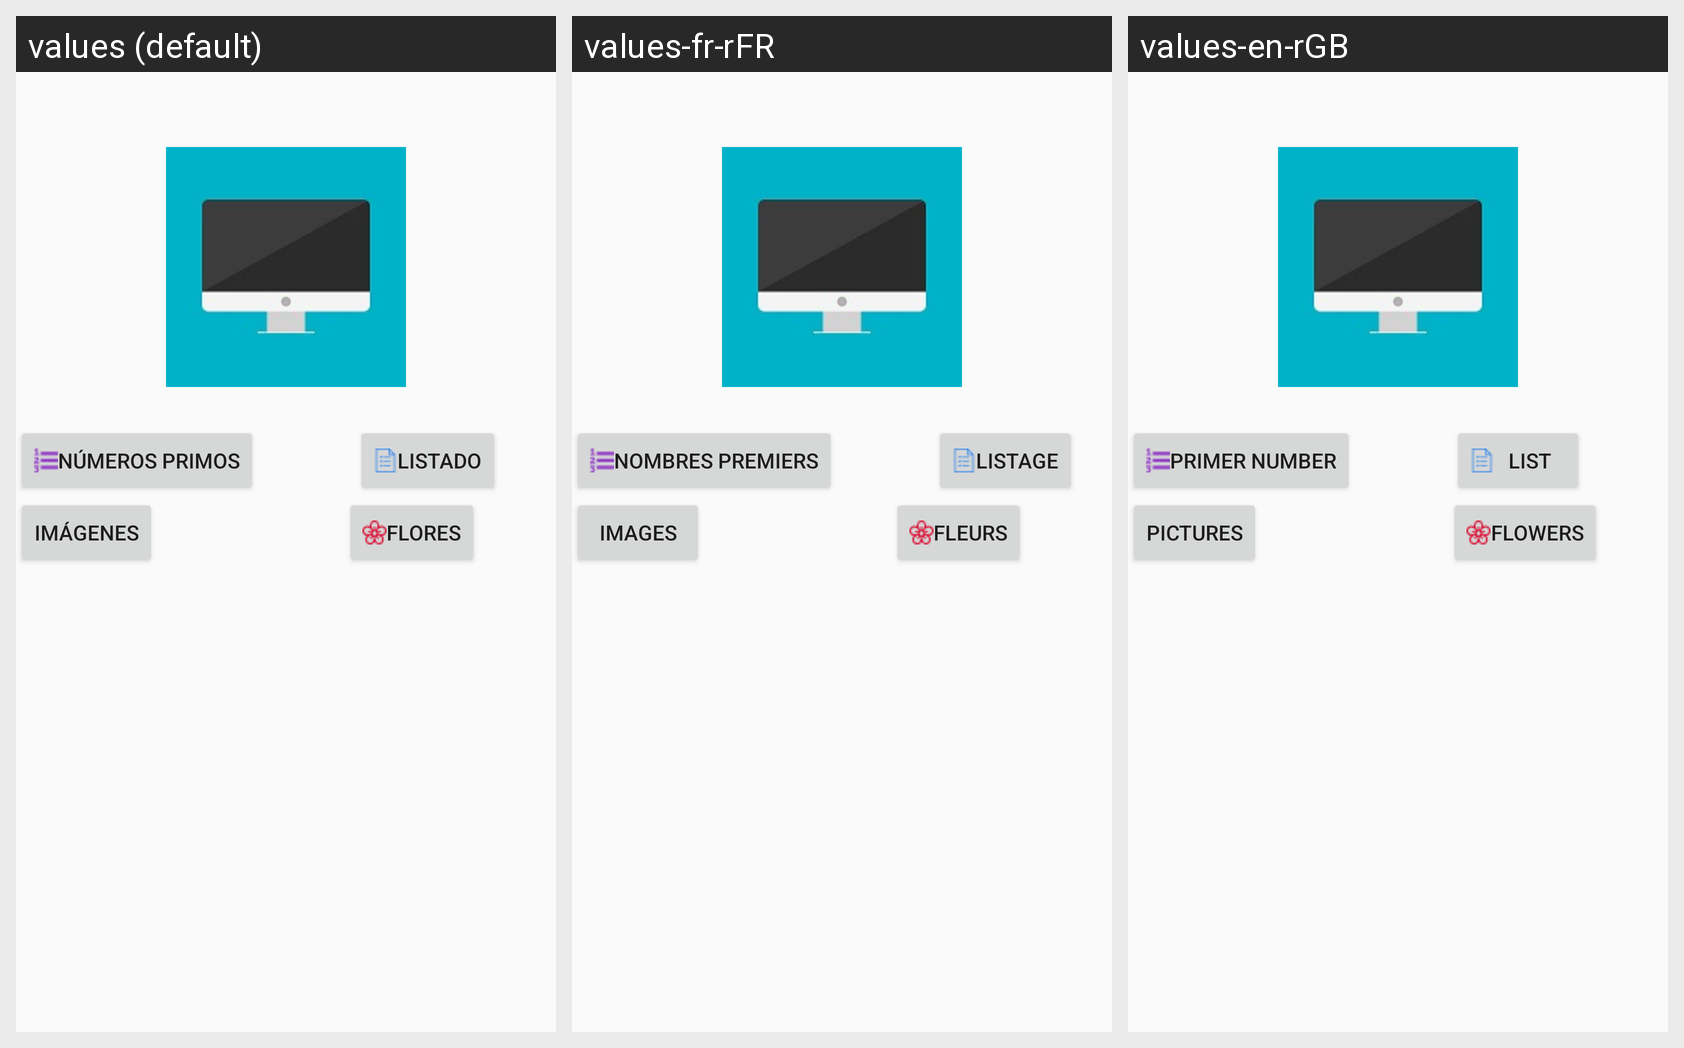

The same Android screen rendered under several of its app's locales, left to right. List the strings drawn on it with the default value and each locale's translation.
Android screen res/layout/activity_main.xml rendered under 3 locales, left to right: values (default), values-fr-rFR, values-en-rGB. Device: Nexus 5 (rendered at 1080×1920; each locale shown at half size, 540×960, under a caption strip naming it); theme AppTheme.
Strings drawn on this screen, with the default value and each locale's value (text and hints the layout hard-codes appear in the picture but are not listed):

btnNumero
  values: Números Primos
  values-fr-rFR: Nombres Premiers
  values-en-rGB: Primer Number

btnListado
  values: Listado
  values-fr-rFR: Listage
  values-en-rGB: List

btnImagenes
  values: Imágenes
  values-fr-rFR: Images
  values-en-rGB: Pictures

btnFlores
  values: Flores
  values-fr-rFR: Fleurs
  values-en-rGB: Flowers
